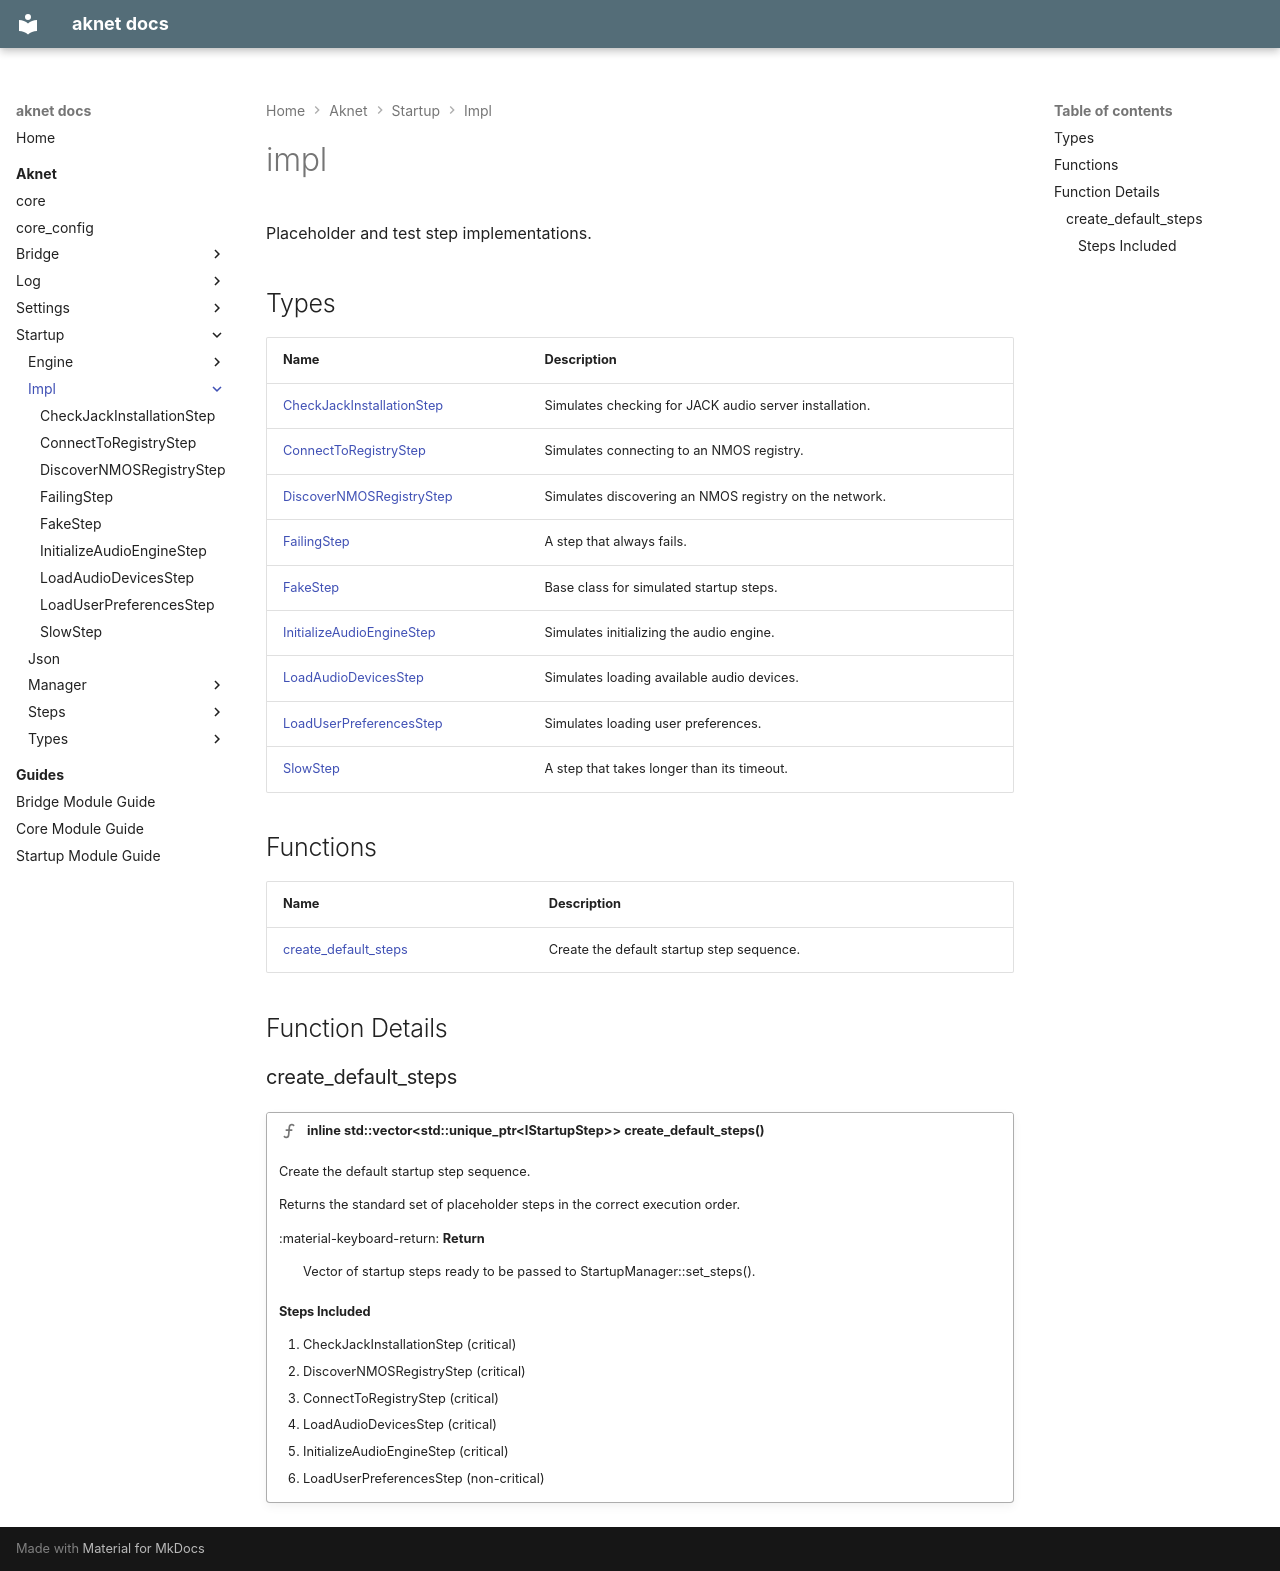

repository: nicolasdesilles/aknet · page: aknet/startup/impl/index.html · generator: mkdocs

---
generator: doxide
---


# impl

Placeholder and test step implementations.


## Types

| Name | Description |
| ---- | ----------- |
| [CheckJackInstallationStep](CheckJackInstallationStep.md) | Simulates checking for JACK audio server installation. |
| [ConnectToRegistryStep](ConnectToRegistryStep.md) | Simulates connecting to an NMOS registry. |
| [DiscoverNMOSRegistryStep](DiscoverNMOSRegistryStep.md) | Simulates discovering an NMOS registry on the network. |
| [FailingStep](FailingStep.md) | A step that always fails. |
| [FakeStep](FakeStep.md) | Base class for simulated startup steps. |
| [InitializeAudioEngineStep](InitializeAudioEngineStep.md) | Simulates initializing the audio engine. |
| [LoadAudioDevicesStep](LoadAudioDevicesStep.md) | Simulates loading available audio devices. |
| [LoadUserPreferencesStep](LoadUserPreferencesStep.md) | Simulates loading user preferences. |
| [SlowStep](SlowStep.md) | A step that takes longer than its timeout. |

## Functions

| Name | Description |
| ---- | ----------- |
| [create_default_steps](#create_default_steps) | Create the default startup step sequence. |

## Function Details

### create_default_steps<a name="create_default_steps"></a>
!!! function "inline std::vector&lt;std::unique_ptr&lt;IStartupStep&gt;&gt; create_default_steps()"

    Create the default startup step sequence.
    
    Returns the standard set of placeholder steps in the correct execution order.
    
    
    :material-keyboard-return: **Return**
    :    Vector of startup steps ready to be passed to StartupManager::set_steps().
    
    #### Steps Included
    
    1. CheckJackInstallationStep (critical)
    2. DiscoverNMOSRegistryStep (critical)
    3. ConnectToRegistryStep (critical)
    4. LoadAudioDevicesStep (critical)
    5. InitializeAudioEngineStep (critical)
    6. LoadUserPreferencesStep (non-critical)
    
